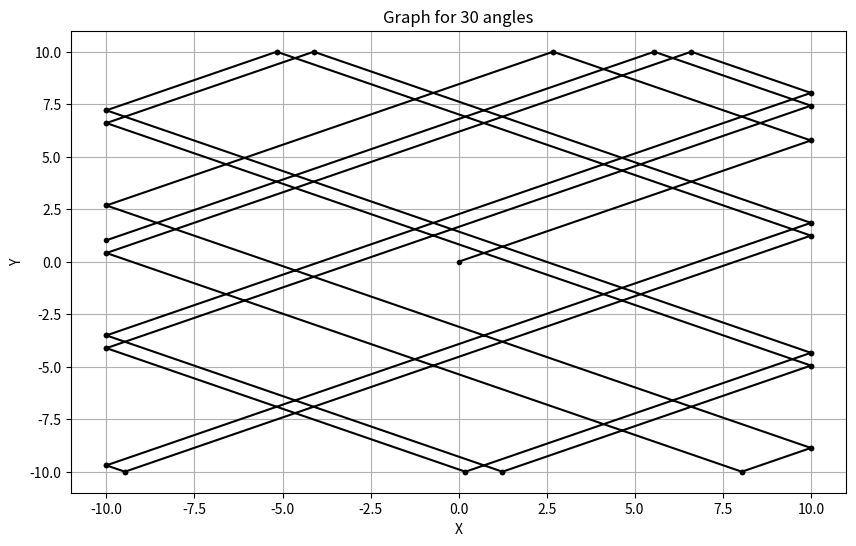

Python code for this plot:
import matplotlib.pyplot as plt

#30 açısında veriler
data = [
    (0, 0), (10, 5.7735),
    (10, 5.7735), (2.67949, 10),
    (2.67949, 10), (-10, 2.67949),
    (-10, 2.67949), (10, -8.86751),
    (10, -8.86751), (8.03848, -10),
    (8.03848, -10), (-10, 0.414519),
    (-10, 0.414519), (6.60254, 10),
    (6.60254, 10), (10, 8.03848),
    (10, 8.03848), (-10, -3.50853),
    (-10, -3.50853), (1.24356, -10),
    (1.24356, -10), (10, -4.94447),
    (10, -4.94447), (-10, 6.60254),
    (-10, 6.60254), (-4.11543, 10),
    (-4.11543, 10), (10, 1.85045),
    (10, 1.85045), (-10, -9.69655),
    (-10, -9.69655), (-9.47441, -10),
    (-9.47441, -10), (10, 1.24356),
    (10, 1.24356), (-5.1666, 10),
    (-5.1666, 10), (-10, 7.20944),
    (-10, 7.20944), (10, -4.33757),
    (10, -4.33757), (0.192379, -10),
    (0.192379, -10), (-10, -4.11543),
    (-10, -4.11543), (10, 7.43158),
    (10, 7.43158), (5.55136, 10),
    (5.55136, 10), (-10, 1.02142)
]

# X ve Y verilerini ayrıştırma
x_vals = [point[0] for point in data]
y_vals = [point[1] for point in data]

# Grafik çizimi
plt.figure(figsize=(10, 6))
plt.plot(x_vals, y_vals, marker='.', linestyle='-', color='black')
plt.xlabel('X')
plt.ylabel('Y')
plt.title('Graph for 30 angles')
plt.grid(True)

plt.show()